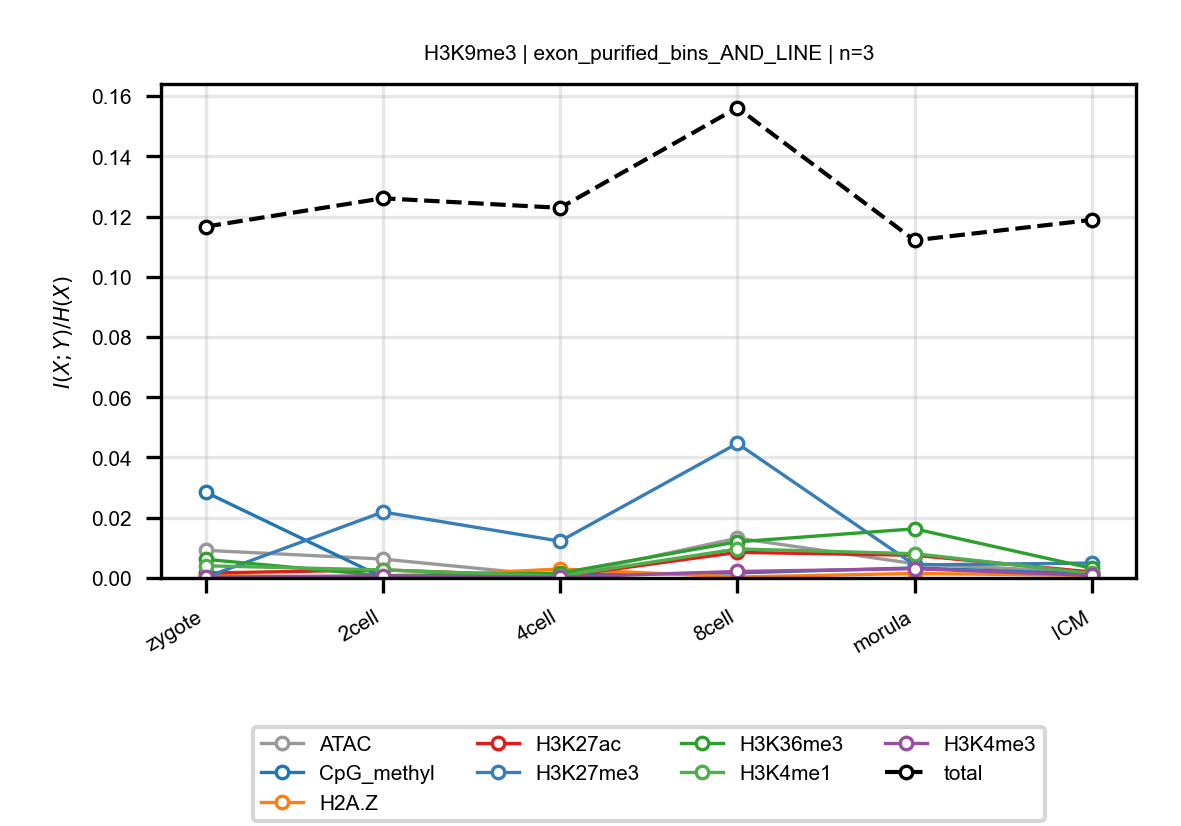

The table this chart was drawn from, first rows:
anchor, target, n_bins, stage, block, normalized_mi
H3K9me3, ATAC, 3, zygote, exon_purified_bins_AND_LINE, 0.009185
H3K9me3, ATAC, 3, 2cell, exon_purified_bins_AND_LINE, 0.006273
H3K9me3, ATAC, 3, 4cell, exon_purified_bins_AND_LINE, 0.0005131
H3K9me3, ATAC, 3, 8cell, exon_purified_bins_AND_LINE, 0.01322
H3K9me3, ATAC, 3, morula, exon_purified_bins_AND_LINE, 0.004726
H3K9me3, ATAC, 3, ICM, exon_purified_bins_AND_LINE, 0.001796
H3K9me3, CpG_methyl, 3, zygote, exon_purified_bins_AND_LINE, 0.02847
H3K9me3, CpG_methyl, 3, 2cell, exon_purified_bins_AND_LINE, 0.0002134
H3K9me3, CpG_methyl, 3, 4cell, exon_purified_bins_AND_LINE, 0.001051
H3K9me3, CpG_methyl, 3, 8cell, exon_purified_bins_AND_LINE, 0.001685
H3K9me3, CpG_methyl, 3, morula, exon_purified_bins_AND_LINE, 0.003343
H3K9me3, CpG_methyl, 3, ICM, exon_purified_bins_AND_LINE, 0.001296
H3K9me3, H2A.Z, 3, zygote, exon_purified_bins_AND_LINE, 0.0008416
H3K9me3, H2A.Z, 3, 2cell, exon_purified_bins_AND_LINE, 7.738050731394057e-05
H3K9me3, H2A.Z, 3, 4cell, exon_purified_bins_AND_LINE, 0.002985
H3K9me3, H2A.Z, 3, 8cell, exon_purified_bins_AND_LINE, 0.0003264
H3K9me3, H2A.Z, 3, morula, exon_purified_bins_AND_LINE, 0.0015
H3K9me3, H2A.Z, 3, ICM, exon_purified_bins_AND_LINE, 0.000868
H3K9me3, H3K27ac, 3, zygote, exon_purified_bins_AND_LINE, 0.001623
H3K9me3, H3K27ac, 3, 2cell, exon_purified_bins_AND_LINE, 0.002696
H3K9me3, H3K27ac, 3, 4cell, exon_purified_bins_AND_LINE, 0.0004898
H3K9me3, H3K27ac, 3, 8cell, exon_purified_bins_AND_LINE, 0.008499
H3K9me3, H3K27ac, 3, morula, exon_purified_bins_AND_LINE, 0.007537
H3K9me3, H3K27ac, 3, ICM, exon_purified_bins_AND_LINE, 0.001984
H3K9me3, H3K27me3, 3, zygote, exon_purified_bins_AND_LINE, 0.0002328
H3K9me3, H3K27me3, 3, 2cell, exon_purified_bins_AND_LINE, 0.0219
H3K9me3, H3K27me3, 3, 4cell, exon_purified_bins_AND_LINE, 0.01222
H3K9me3, H3K27me3, 3, 8cell, exon_purified_bins_AND_LINE, 0.04468
H3K9me3, H3K27me3, 3, morula, exon_purified_bins_AND_LINE, 0.004332
H3K9me3, H3K27me3, 3, ICM, exon_purified_bins_AND_LINE, 0.004953
H3K9me3, H3K36me3, 3, zygote, exon_purified_bins_AND_LINE, 0.006187
H3K9me3, H3K36me3, 3, 2cell, exon_purified_bins_AND_LINE, 0.0007718
H3K9me3, H3K36me3, 3, 4cell, exon_purified_bins_AND_LINE, 0.00162
H3K9me3, H3K36me3, 3, 8cell, exon_purified_bins_AND_LINE, 0.012
H3K9me3, H3K36me3, 3, morula, exon_purified_bins_AND_LINE, 0.01632
H3K9me3, H3K36me3, 3, ICM, exon_purified_bins_AND_LINE, 0.003213
H3K9me3, H3K4me1, 3, zygote, exon_purified_bins_AND_LINE, 0.004048
H3K9me3, H3K4me1, 3, 2cell, exon_purified_bins_AND_LINE, 0.002673
H3K9me3, H3K4me1, 3, 4cell, exon_purified_bins_AND_LINE, 0.0005824
H3K9me3, H3K4me1, 3, 8cell, exon_purified_bins_AND_LINE, 0.009642
H3K9me3, H3K4me1, 3, morula, exon_purified_bins_AND_LINE, 0.008063
H3K9me3, H3K4me1, 3, ICM, exon_purified_bins_AND_LINE, 0.001506
H3K9me3, H3K4me3, 3, zygote, exon_purified_bins_AND_LINE, 0.0002633
H3K9me3, H3K4me3, 3, 2cell, exon_purified_bins_AND_LINE, 0.0007292
H3K9me3, H3K4me3, 3, 4cell, exon_purified_bins_AND_LINE, 0.0002313
H3K9me3, H3K4me3, 3, 8cell, exon_purified_bins_AND_LINE, 0.002164
H3K9me3, H3K4me3, 3, morula, exon_purified_bins_AND_LINE, 0.003065
H3K9me3, H3K4me3, 3, ICM, exon_purified_bins_AND_LINE, 0.0008622
H3K9me3, total, 3, zygote, exon_purified_bins_AND_LINE, 0.1166
H3K9me3, total, 3, 2cell, exon_purified_bins_AND_LINE, 0.1261
H3K9me3, total, 3, 4cell, exon_purified_bins_AND_LINE, 0.1229
H3K9me3, total, 3, 8cell, exon_purified_bins_AND_LINE, 0.1561
H3K9me3, total, 3, morula, exon_purified_bins_AND_LINE, 0.1121
H3K9me3, total, 3, ICM, exon_purified_bins_AND_LINE, 0.1189
